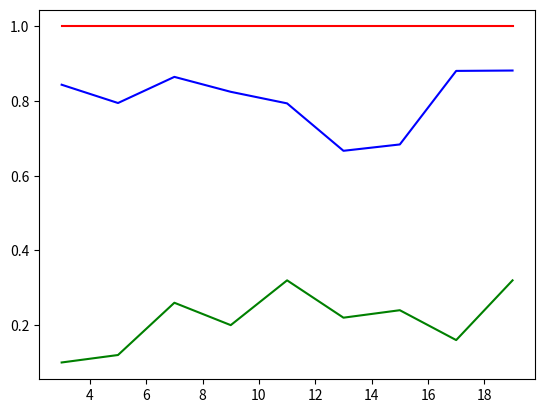

Reproduce this figure in Python.
import string
import random
import numpy as np
import time
from datetime import timedelta
import matplotlib.pyplot as plt


def question1(liste):
  listeProba=[]
  cpt_nombrevotants = 3
  for l in liste:
    cpt = 0
    tp1 = time.time()
    for i in range(50):
       if(l[i]==0) :  cpt+=1
    listeProba.append(cpt/50)
    tp2 = time.time()
    print("nombre de votants : ", cpt_nombrevotants, ",temps :", tp2 - tp1)
    cpt_nombrevotants +=2
  return listeProba

def question2(listeTest, listeCond):
  listeProba1 = [0,0,0,0,0,0,0,0,0]
  cpt = 0
  cpt_nombrevotants = 3
  for l in listeCond:
    tp1 = time.time()
    cptWin = 0
    for i in range(50):

      if cpt>9 : break
      if (l[i] != 0):
        cptWin += 1
        if(l[i]==listeTest[cpt][i]) :
          listeProba1[cpt]=listeProba1[cpt]+1
    if(cptWin!=0) : listeProba1[cpt]= round(listeProba1[cpt]/cptWin, 3)
    tp2 = time.time()
    print("nombre de votants : ", cpt_nombrevotants, ",temps :", tp2 - tp1)
    cpt_nombrevotants += 2
    cpt += 1
  return listeProba1


#donne True si x bat y par condorcet
def condorcet(x,y):
  testCond=0
  for v in listepreference:
    if (v.index(x)<=v.index(y)):
      testCond+=1
  if testCond > nombrevotant/2 :
    return True
  else : return False

#Donnne le candidat qui gagne par condorcet par rapport à tous les autres ou alors 0 si il y a pas de vainqueur
def winCondorcet():
  for cand1 in A:  #A est la liste des candidats
    cpt = 0
    for cand2 in A:
      if (cand1!=cand2):
        if (condorcet(cand1,cand2) != True) :
          break
        cpt+=1
        if cpt ==len(A)-1 :
          return cand1
  return 0

#donne le scorde de copeland de x passé en paramètre
def copelandScore(x):
  score1 = 0
  score2 = 0
  for y in A:
    if (y!=x):
      if condorcet(x,y) : score1+=1
      elif condorcet(y,x) : score2+=1
  return score1 - score2

#Donne le candidat vainqueur pas copeland ou 0 si il n'y en a pas que 1
#On a une liste result ou on va append les score de borda dans l'ordre des candidast dans A
#puis on regarde à quel index on trouve le score le plus élevé et on voit à qui ca correspond dans A
def copelandResult():
  result=[]
  for cand in A:
    result.append(copelandScore(cand))
  maximum = max(result)
  if (result.count(maximum)!=1) : return 0
  return A[result.index(maximum)]

#donne le scorde de borda d'un candidat x passé en parametre
def bordaScore(x):
  score=0
  for v in listepreference :
    score+=v.index(x)+1
  return score


#tout pareil que pour copeland result
def bordaResult():
  result = []
  for cand in A:
    result.append(bordaScore(cand))
  minimum = min(result)
  if (result.count(minimum) != 1): return 0
  return A[result.index(minimum)]


#initialisation prend en parametre le nombre de candidat et de votants 
#creer la liste des candidats A constituee de lettres minuscules 
# et la liste des votants V représenté par des nombres convertis en str
# ensuite on va creer des bulletins de votes listecandidataleatoire
# on va les stocker dans listepreference
def initialisation(nombrecandidat, nombrevotant):
  V = []
  compteurvotant=1

  #liste de candidat
  A = list(string.ascii_lowercase)
  A = A[0:nombrecandidat]

  #liste de votant
  while compteurvotant <= nombrevotant:
    V.append("v" + str(compteurvotant))
    compteurvotant += 1

  #vote des candidats
  for votant in V:
    listecandidataleatoire = []
    listebis = []
    for candidat in A:
      listebis.append(candidat)
    while (len(listebis) != 0):
      x = random.choice(listebis)
      listecandidataleatoire.append(x)
      listebis.remove(x)
    listepreference.append(listecandidataleatoire)
  return A

#random.seed()
A=[]
listeCondorcet = []
listeCopeland = []
listeBorda = []
liste_nombre_votants = np.array([3, 5, 7, 9, 11, 13, 15, 17, 19])

#nb candidat fixe et nb votant qui varie
print("nb candidat fixe et nb votant qui varie")
for nombrevotant in range(3,20, 2):
  listeCondorcetTMP = []
  listeCopelandTMP = []
  listeBordaTMP = []
  for i in range(50):
    listepreference = []
    A = initialisation(5, nombrevotant)
    #print("DEBUT BOUCLE")
    #print(listepreference)
    '''print("5 candidats, ", nombrevotant, "votants")
    print("Condorcet :", winCondorcet())
    print("Copeland :", copelandResult())
    print("Borda :", bordaResult())'''
    listeCondorcetTMP.append(winCondorcet())
    listeCopelandTMP.append(copelandResult())
    listeBordaTMP.append(bordaResult())
  listeCondorcet.append(listeCondorcetTMP)
  listeCopeland.append(listeCopelandTMP)
  listeBorda.append(listeBordaTMP)


#nb votant fixe et nb candidat qui varie
'''print("\nnb votant fixe et nb candidat qui varie")
for nombrecandidat in range(2,8):
  listeCondorcetTMP = []
  listeCopelandTMP = []
  listeBordaTMP = []
  for i in range(50):
    initialisation(nombrecandidat, 19)
    print("DEBUT BOUCLE")
    #print(listepreference)
    print("5 candidats, ", nombrevotant, "votants")
    print("Condorcet :", winCondorcet())
    print("Copeland :", copelandResult())
    print("Borda :", bordaResult())
  print("CONDORCEEEEEEET", listeCondorcet)
  print("\n\nCOPELAAAAAAAAAND", listeCopeland)
  print("\n\nBORDAAAAAAAAAAAAAAA", listeBorda)'''


print("CONDORCEEEEEEET", listeCondorcet)
print("\n\nCOPELAAAAAAAAAND", listeCopeland)
print("\n\nBORDAAAAAAAAAAAAAAA", listeBorda)
resQ1 = question1(listeCondorcet)
resQ2 = question2(listeBorda, listeCondorcet)
resQ3 = question2(listeCopeland, listeCondorcet)
print("\n Question 1 : ", resQ1)
plt.plot(liste_nombre_votants, resQ1, c="g")
print("\n Question 2 : ", resQ2)
plt.plot(liste_nombre_votants, resQ2, c="b")
print("\n Question 3 : ", resQ3)
plt.plot(liste_nombre_votants, resQ3, c="r")
plt.show()
